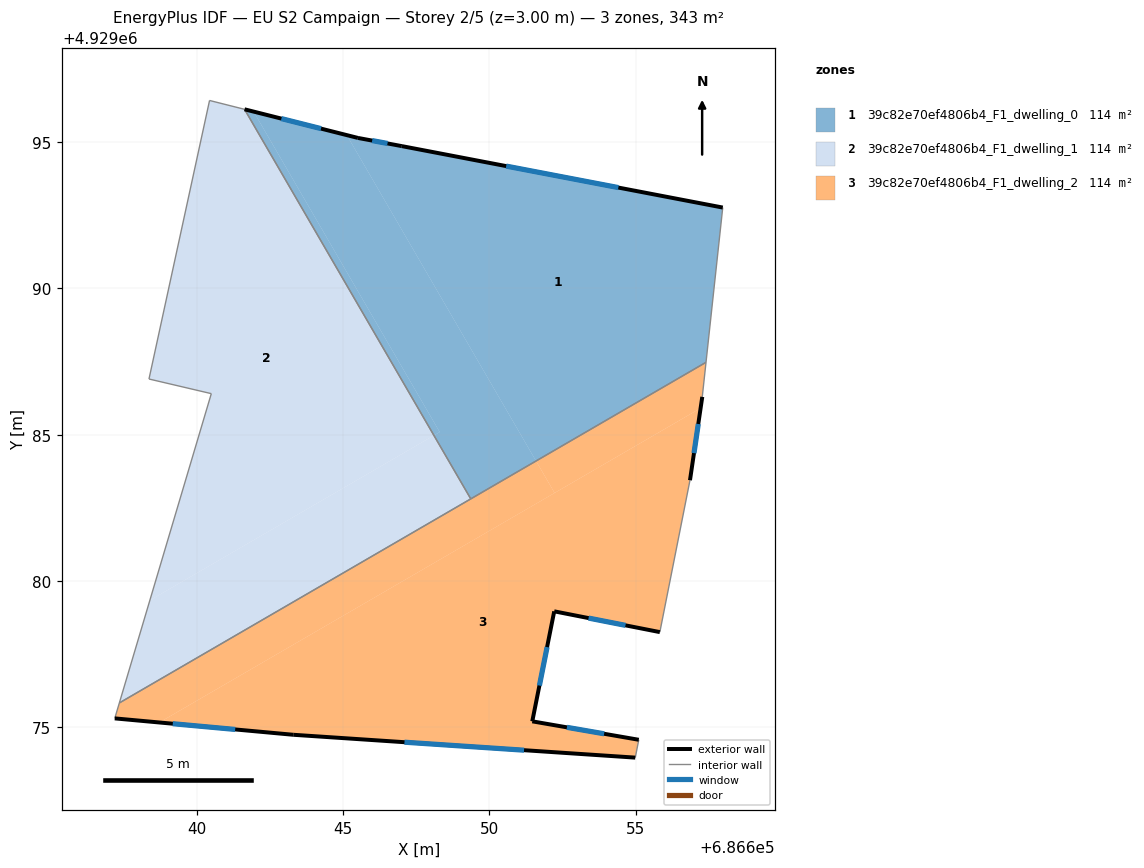
=== STOREY PLAN SPEC (per zone: floor XY polygon, exterior-wall plan segments, windows/doors) ===
zone 1: 39c82e70ef4806b4_F1_dwelling_0  (114.3 m²)
  floor: (686657.97, 4929092.76) (686657.40, 4929087.47) (686651.59, 4929084.10) (686645.13, 4929095.24) (686645.51, 4929095.14) (686647.01, 4929094.86)
  floor: (686645.13, 4929095.24) (686651.59, 4929084.10) (686649.36, 4929082.81) (686648.10, 4929084.98) (686648.30, 4929085.09) (686641.94, 4929096.04)
  floor: (686641.94, 4929096.04) (686648.30, 4929085.09) (686648.10, 4929084.98) (686641.63, 4929096.12)
  exterior wall: (686645.51, 4929095.14) – (686641.63, 4929096.12)  [4.0 m]
    window: (686644.25, 4929095.46) – (686642.89, 4929095.80)  [1.5 m²]
  exterior wall: (686647.01, 4929094.86) – (686645.51, 4929095.14)  [1.5 m]
    window: (686646.52, 4929094.96) – (686645.99, 4929095.05)  [0.6 m²]
  exterior wall: (686657.97, 4929092.76) – (686647.01, 4929094.86)  [11.2 m]
    window: (686654.41, 4929093.45) – (686650.57, 4929094.18)  [4.1 m²]
  interior walls: 3
zone 2: 39c82e70ef4806b4_F1_dwelling_1  (114.3 m²)
  floor: (686641.63, 4929096.12) (686648.10, 4929084.98) (686638.40, 4929079.34) (686640.49, 4929086.40) (686638.36, 4929086.90) (686640.44, 4929096.42)
  floor: (686648.10, 4929084.98) (686649.36, 4929082.81) (686637.35, 4929075.83) (686638.40, 4929079.34)
  interior walls: 6
zone 3: 39c82e70ef4806b4_F1_dwelling_2  (114.3 m²)
  floor: (686651.59, 4929084.10) (686652.23, 4929083.01) (686638.72, 4929075.17) (686637.19, 4929075.30) (686637.35, 4929075.83)
  floor: (686657.22, 4929085.91) (686656.85, 4929083.44) (686655.82, 4929078.25) (686652.21, 4929078.96) (686651.46, 4929075.20) (686655.10, 4929074.57) (686654.98, 4929073.96) (686643.30, 4929074.75) (686638.72, 4929075.17)
  floor: (686657.40, 4929087.47) (686657.28, 4929086.29) (686657.22, 4929085.91) (686652.23, 4929083.01) (686651.59, 4929084.10)
  exterior wall: (686652.21, 4929078.96) – (686655.82, 4929078.25)  [3.7 m]
    window: (686653.39, 4929078.73) – (686654.65, 4929078.48)  [1.3 m²]
  exterior wall: (686651.46, 4929075.20) – (686652.21, 4929078.96)  [3.8 m]
    window: (686651.71, 4929076.43) – (686651.97, 4929077.74)  [1.4 m²]
  exterior wall: (686655.10, 4929074.57) – (686651.46, 4929075.20)  [3.7 m]
    window: (686653.92, 4929074.78) – (686652.65, 4929075.00)  [1.4 m²]
  exterior wall: (686643.30, 4929074.75) – (686654.98, 4929073.96)  [11.7 m]
    window: (686647.10, 4929074.49) – (686651.18, 4929074.22)  [4.3 m²]
  exterior wall: (686637.19, 4929075.30) – (686643.30, 4929074.75)  [6.1 m]
    window: (686639.18, 4929075.12) – (686641.31, 4929074.93)  [2.2 m²]
  exterior wall: (686656.85, 4929083.44) – (686657.28, 4929086.29)  [2.9 m]
    window: (686656.99, 4929084.37) – (686657.14, 4929085.37)  [1.1 m²]
  interior walls: 6

=== DERIVED (storey summary) ===
Building: EU S2 Campaign
Storey: 2 of 5  (floor level z = 3.00 m)
Storey gross floor area: 342.9 m²
Zones on this storey: 3
  - 39c82e70ef4806b4_F1_dwelling_0: floor 114.3 m²; exterior wall 16.7 m (50.1 m²); 3 window(s) 6.1 m²; WWR 12.2%
  - 39c82e70ef4806b4_F1_dwelling_1: floor 114.3 m²
  - 39c82e70ef4806b4_F1_dwelling_2: floor 114.3 m²; exterior wall 31.9 m (95.8 m²); 6 window(s) 11.7 m²; WWR 12.2%
Zone adjacency (shared interzone walls):
  - 39c82e70ef4806b4_F1_dwelling_0 ↔ 39c82e70ef4806b4_F1_dwelling_1
  - 39c82e70ef4806b4_F1_dwelling_0 ↔ 39c82e70ef4806b4_F1_dwelling_2
  - 39c82e70ef4806b4_F1_dwelling_1 ↔ 39c82e70ef4806b4_F1_dwelling_2